Run: headless pygame with SDL's dummy video driver; simulated clock (each Clock.tick advances the game by its frame time, no real sleeping); random seed 0; keys injected as events and as key.get_pressed() state; mouse plan: one left click at the window centre at the start of phase 2, then a move to the lower-right quarter at the start of phase 3.
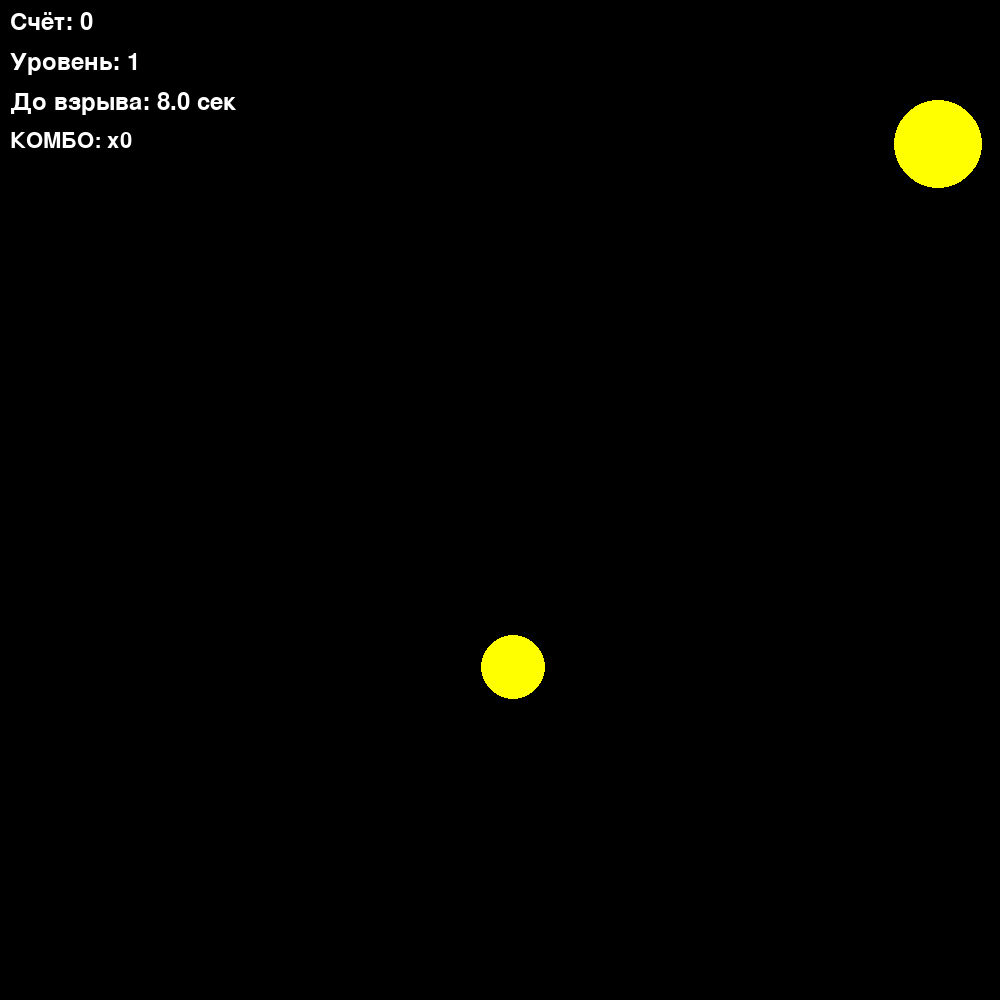
Frame 1 of 4 · flips 1–60 · no input
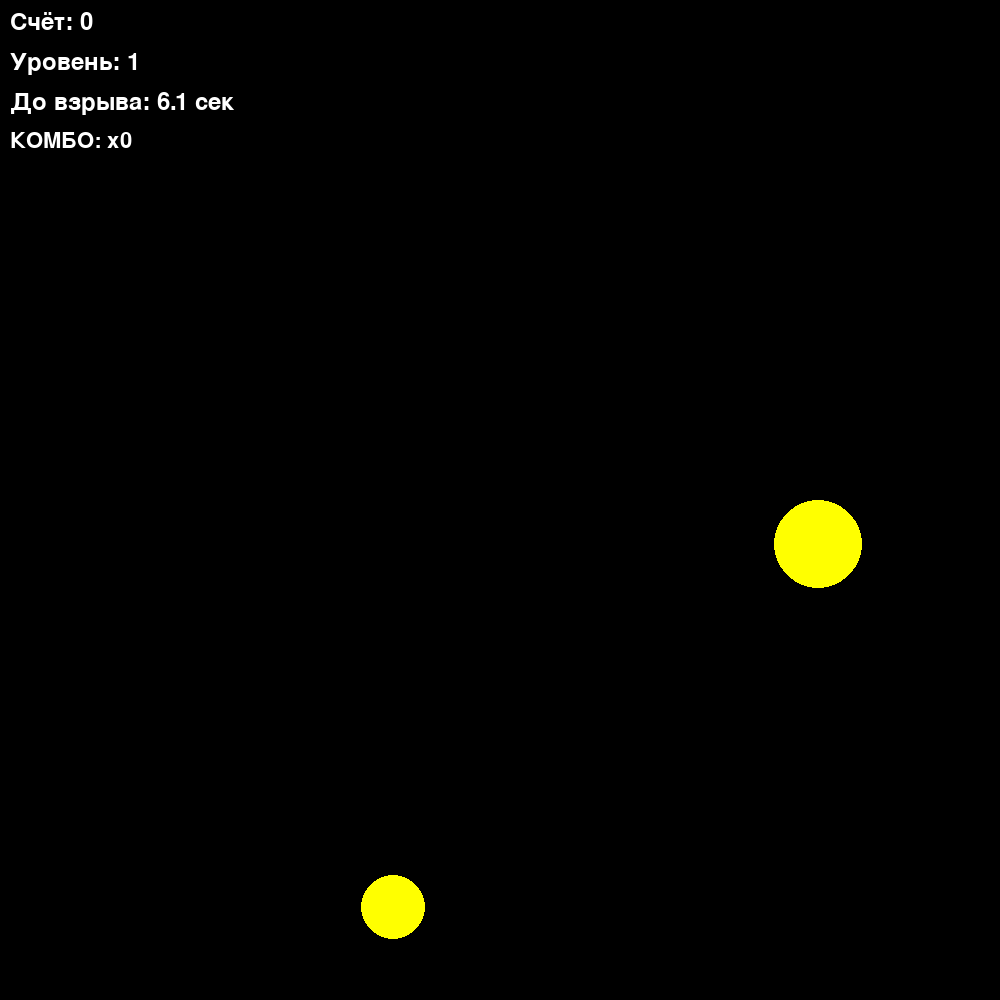
Frame 2 of 4 · flips 61–180 · clicked the window centre · tapped SPACE, RETURN · held RIGHT (→), D
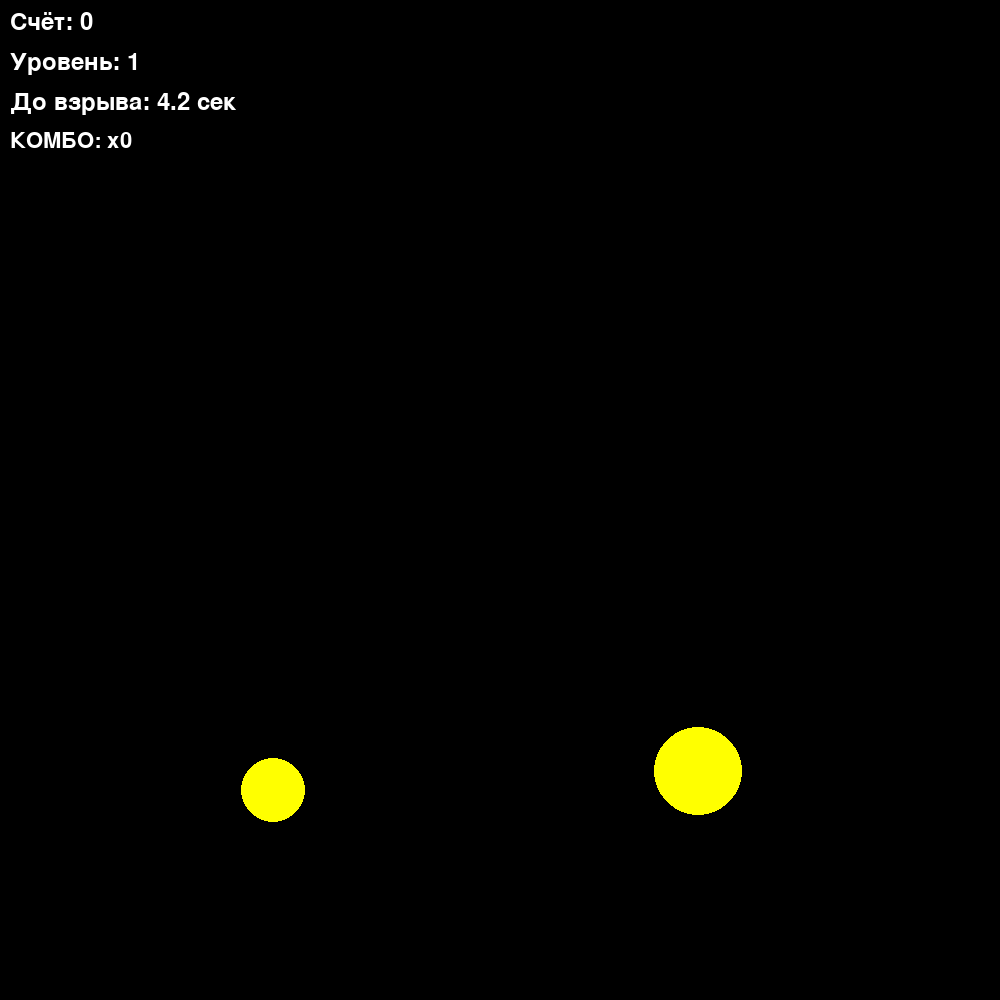
Frame 3 of 4 · flips 181–300 · moved the mouse to the lower-right quarter · held DOWN (↓), S
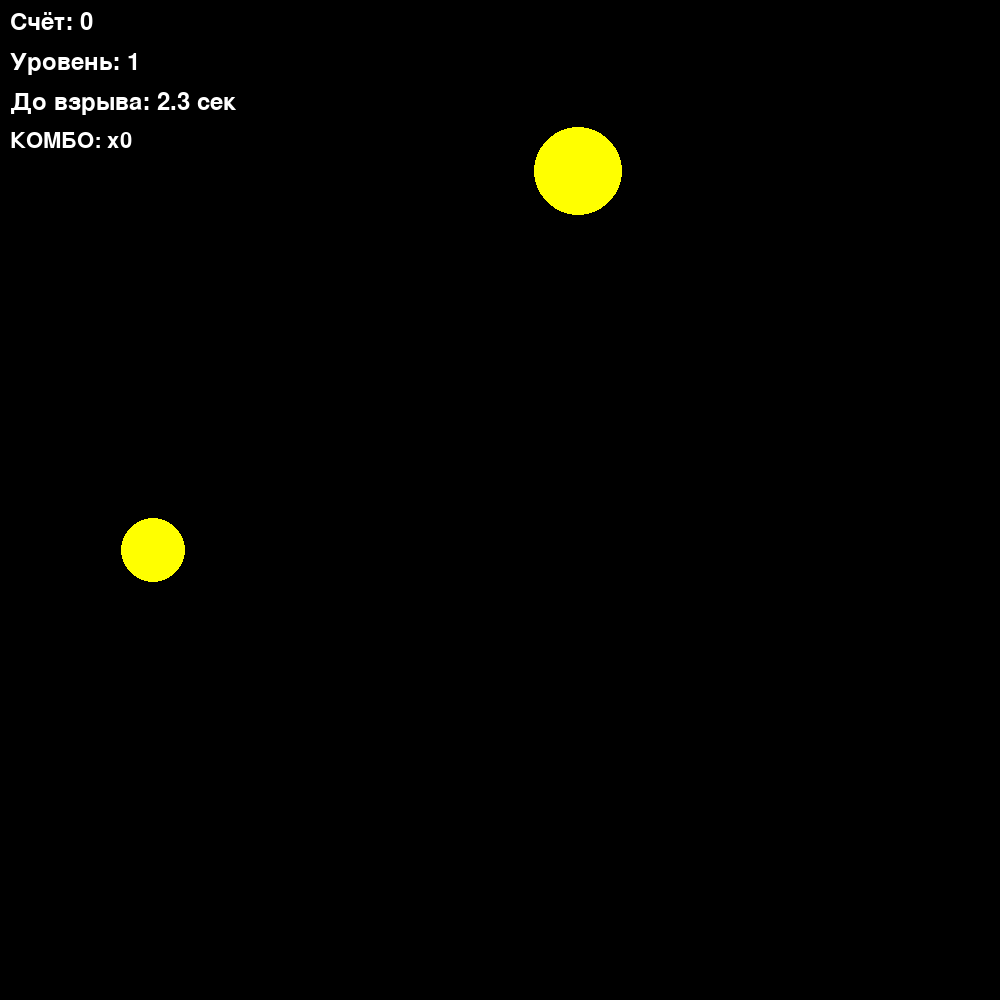
Frame 4 of 4 · flips 301–420 · held LEFT (←), A, UP (↑), W

The pygame program that drew these frames:

import pygame
from pygame.draw import *
from random import randint
import math

pygame.init()

# Константы
FPS = 60
WIDTH = 1000
HEIGHT = 1000
screen = pygame.display.set_mode((WIDTH, HEIGHT))

# Цвета
RED = (255, 0, 0)
BLUE = (0, 0, 255)
YELLOW = (255, 255, 0)
GREEN = (0, 255, 0)
MAGENTA = (255, 0, 255)
CYAN = (0, 255, 255)
BLACK = (0, 0, 0)
WHITE = (255, 255, 255)
COLORS = [RED, BLUE, YELLOW, GREEN, MAGENTA, CYAN]

# Глобальные переменные
balls = []
score = 0
level = 1
combo = 0
last_hit_time = 0
target_score = [5, 15, 30, 50, 80]
initial_balls = [2, 4, 6, 8, 10]

def new_ball():
    """создает новый шарик"""
    x = randint(50, WIDTH - 50)
    y = randint(50, HEIGHT - 50)
    r = randint(20, 50)
    vx = randint(-5, 5)
    vy = randint(-5, 5)
    color = COLORS[randint(0, 5)]
    return [x, y, r, vx, vy, color]

def init_level():
    """инициализация уровня"""
    global balls, last_hit_time, level, score, combo
    balls = []
    num_balls = initial_balls[level - 1]
    for _ in range(num_balls):
        balls.append(new_ball())
    last_hit_time = pygame.time.get_ticks()
    combo = 0

def draw_balls():
    """рисует все шарики"""
    for ball in balls:
        circle(screen, ball[5], (ball[0], ball[1]), ball[2])

def move_balls():
    """перемещает все шарики и обрабатывает отскоки от стен"""
    for ball in balls:
        ball[0] += ball[3]
        ball[1] += ball[4]
        
        if ball[0] - ball[2] <= 0 or ball[0] + ball[2] >= WIDTH:
            ball[3] = -ball[3]
            ball[0] = max(ball[2], min(WIDTH - ball[2], ball[0]))
        
        if ball[1] - ball[2] <= 0 or ball[1] + ball[2] >= HEIGHT:
            ball[4] = -ball[4]
            ball[1] = max(ball[2], min(HEIGHT - ball[2], ball[1]))

def reflect_balls():
    """отражение шариков друг от друга - просто меняем направления"""
    for i in range(len(balls)):
        for j in range(i + 1, len(balls)):
            # Вычисляем расстояние между центрами шариков
            dx = balls[i][0] - balls[j][0]
            dy = balls[i][1] - balls[j][1]
            distance = math.sqrt(dx**2 + dy**2)
            
            # Если шарики столкнулись
            if distance < balls[i][2] + balls[j][2]:
                # Просто меняем направления движения обоих шаров
                balls[i][3] = -balls[i][3]
                balls[i][4] = -balls[i][4]
                balls[j][3] = -balls[j][3]
                balls[j][4] = -balls[j][4]
                
                # Раздвигаем шарики, чтобы они не застревали друг в друге
                overlap = balls[i][2] + balls[j][2] - distance
                if overlap > 0:
                    # Направление от одного шара к другому
                    if distance > 0:
                        nx = dx / distance
                        ny = dy / distance
                        correction = overlap / 2
                        balls[i][0] += nx * correction
                        balls[i][1] += ny * correction
                        balls[j][0] -= nx * correction
                        balls[j][1] -= ny * correction

def update_speed():
    """обновление скорости шариков в зависимости от уровня"""
    global level
    for ball in balls:
        speed = math.sqrt(ball[3]**2 + ball[4]**2)
        if speed > 0:
            ball[3] = (ball[3] / speed) * (5 + level * 1.5)
            ball[4] = (ball[4] / speed) * (5 + level * 1.5)

def check_hit(event):
    """проверяет попадание в шарик"""
    global score, combo, last_hit_time, balls, level
    click_pos = event.pos
    hit_index = -1
    
    for i in range(len(balls) - 1, -1, -1):
        ball = balls[i]
        distance = math.sqrt((click_pos[0] - ball[0])**2 + (click_pos[1] - ball[1])**2)
        
        if distance <= ball[2]:
            hit_index = i
            break
    
    if hit_index >= 0:
        last_hit_time = pygame.time.get_ticks()
        combo += 1
        
       
        points = 10
        score += points
        
        balls.pop(hit_index)
        
        max_balls = initial_balls[level - 1] + (len(balls) * 2)
        if len(balls) < max_balls:
            for _ in range(2):
                balls.append(new_ball())
        
        update_speed()
    else:
        combo = 0

def check_level_up():
    """проверка перехода на следующий уровень"""
    global level, score, combo
    if level < 5 and score >= target_score[level - 1]:
        level += 1
        init_level()
        update_speed()
        return True
    return False

def check_timer_explosion():
    """проверка таймера взрыва (если долго нет попаданий)"""
    global balls, level, last_hit_time
    current_time = pygame.time.get_ticks()
    time_without_hit = (current_time - last_hit_time) / 1000
    
    explosion_time = max(3, 10 - level)
    
    # Если время без попаданий превысило время до взрыва
    if time_without_hit >= explosion_time:
        balls = []
        num_balls = initial_balls[level - 1]
        for _ in range(num_balls):
            balls.append(new_ball())
        update_speed()
        last_hit_time = current_time

def draw_ui():
    """отрисовка интерфейса (счет, уровень, таймер и комбо)"""
    global score, level, combo, last_hit_time
    font = pygame.font.Font(None, 36)
    font_combo = pygame.font.Font(None, 32)
    
    # Счет
    text_surface = font.render(f"Счёт: {score}", True, WHITE)
    screen.blit(text_surface, (10, 10))
    
    # Уровень
    text_surface = font.render(f"Уровень: {level}", True, WHITE)
    screen.blit(text_surface, (10, 50))
    
    # Таймер взрыва (постоянно отображается)
    current_time = pygame.time.get_ticks()
    time_without_hit = (current_time - last_hit_time) / 1000
    explosion_time = max(3, 10 - level)
    
    remaining = max(0, explosion_time - time_without_hit)
    
    text_surface = font.render(f"До взрыва: {remaining:.1f} сек", True, WHITE)
    screen.blit(text_surface, (10, 90))
    
    # Комбо (отображается под таймером)
    if combo >= 0:
        # Выбор текста в зависимости от комбо
        if combo >= 10:
            combo_text = f"КОМБО: x{combo} !!!"
            combo_color = YELLOW
        elif combo >= 5:
            combo_text = f"КОМБО: x{combo} !!"
            combo_color = MAGENTA
        elif combo >= 3:
            combo_text = f"КОМБО: x{combo} !"
            combo_color = CYAN
        elif combo >= 2:
            combo_text = f"КОМБО: x{combo}"
            combo_color = GREEN
        else:
            combo_text = f"КОМБО: x{combo}"
            combo_color = WHITE
        
        text_surface = font_combo.render(combo_text, True, combo_color)
        screen.blit(text_surface, (10, 130))
        
        # Отображение информации о комбо (без бонусных очков)
        if combo >= 2:
            font_small = pygame.font.Font(None, 24)
            info_text = f"Серия: {combo} попаданий подряд!"
            text_surface = font_small.render(info_text, True, combo_color)
            screen.blit(text_surface, (10, 165))

# Инициализация игры
init_level()
clock = pygame.time.Clock()
finished = False

# Основной игровой цикл
while not finished:
    clock.tick(FPS)
    
    for event in pygame.event.get():
        if event.type == pygame.QUIT:
            finished = True
        elif event.type == pygame.MOUSEBUTTONDOWN:
            if event.button == 1:
                check_hit(event)
                check_level_up()
    
    move_balls()
    reflect_balls()
    check_timer_explosion()
    
    screen.fill(BLACK)
    draw_balls()
    draw_ui()
    pygame.display.update()

pygame.quit()
